Dataset: Jeep_Kia_Volkswagon_Dataset (GitHub, cmyhre2/CS440_Project1_Group3). Classes: Jeep, Kia, Volkswagen.

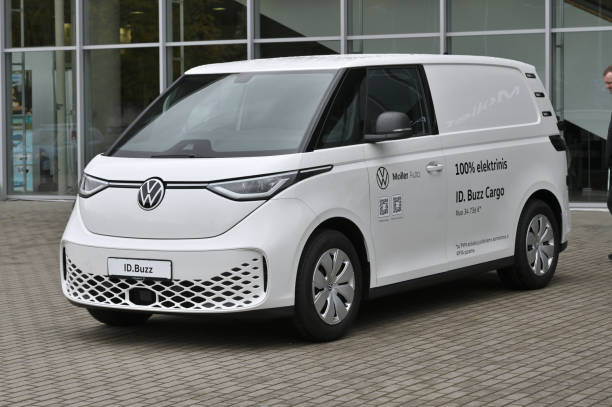
Label: Volkswagen

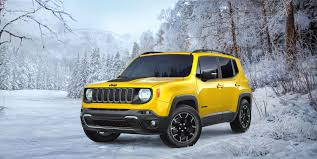
Label: Jeep

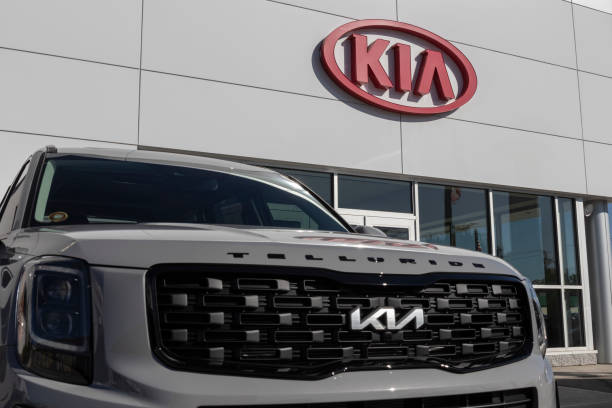
Label: Kia

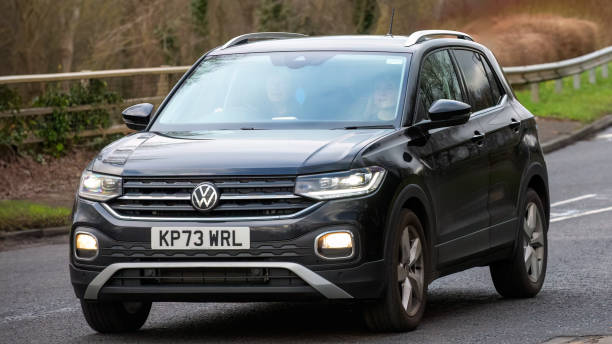
Label: Volkswagen

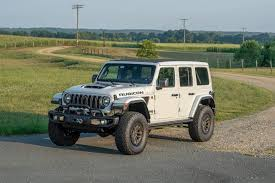
Label: Jeep

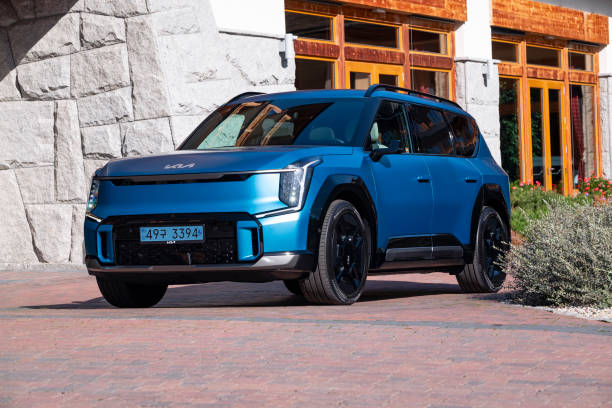
Label: Kia
